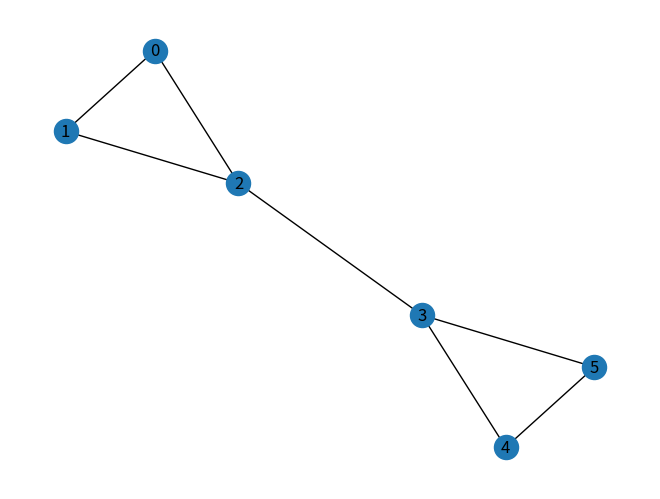

Here is the Python script that generated this plot: (Note: this script raises an exception after producing the figure.)
import matplotlib.pyplot as plt
import networkx as nx
import itertools
def c_brute(G):
    nodes=G.nodes()
    n=G.number_of_nodes()
    
    first_community=[]
    for i in range(1,(n//2) +1):
        comb=[list(x) for x in itertools.combinations(nodes,i)]
        first_community.extend(comb)
        
        
    second_community=[]
    for i in range(len(first_community)):
        l=list(set(nodes)-set(first_community[i]))
        second_community.append(l)
    num_intra_edges1=[]
    num_intra_edges2=[]
    num_inter_edges=[]
    ratio=[]#number of intra / number of inter community edges
    
    
    
    
    for i in range(len(first_community)):
        num_intra_edges1.append((G.subgraph(first_community[i])).number_of_edges())
    for i in range(len(second_community)):
        num_intra_edges2.append((G.subgraph(second_community[i])).number_of_edges())
        
    e=G.number_of_edges()
    
    for i in range(len(first_community)):
        num_inter_edges.append(e-num_intra_edges1[i]-num_intra_edges2[i])
    
    for i in range(len(first_community)):
        ratio.append((float)(num_intra_edges1[i]+num_intra_edges2[i])/num_inter_edges[i])
        
    max_value= max(ratio)
    max_index=ratio.index(max_value)
    
    print('(',first_community[max_index],'),(',second_community[max_index],')')
    
G=nx.barbell_graph(3,0)
nx.draw(G,with_labels=1)
plt.show(G)

c_brute(G)
